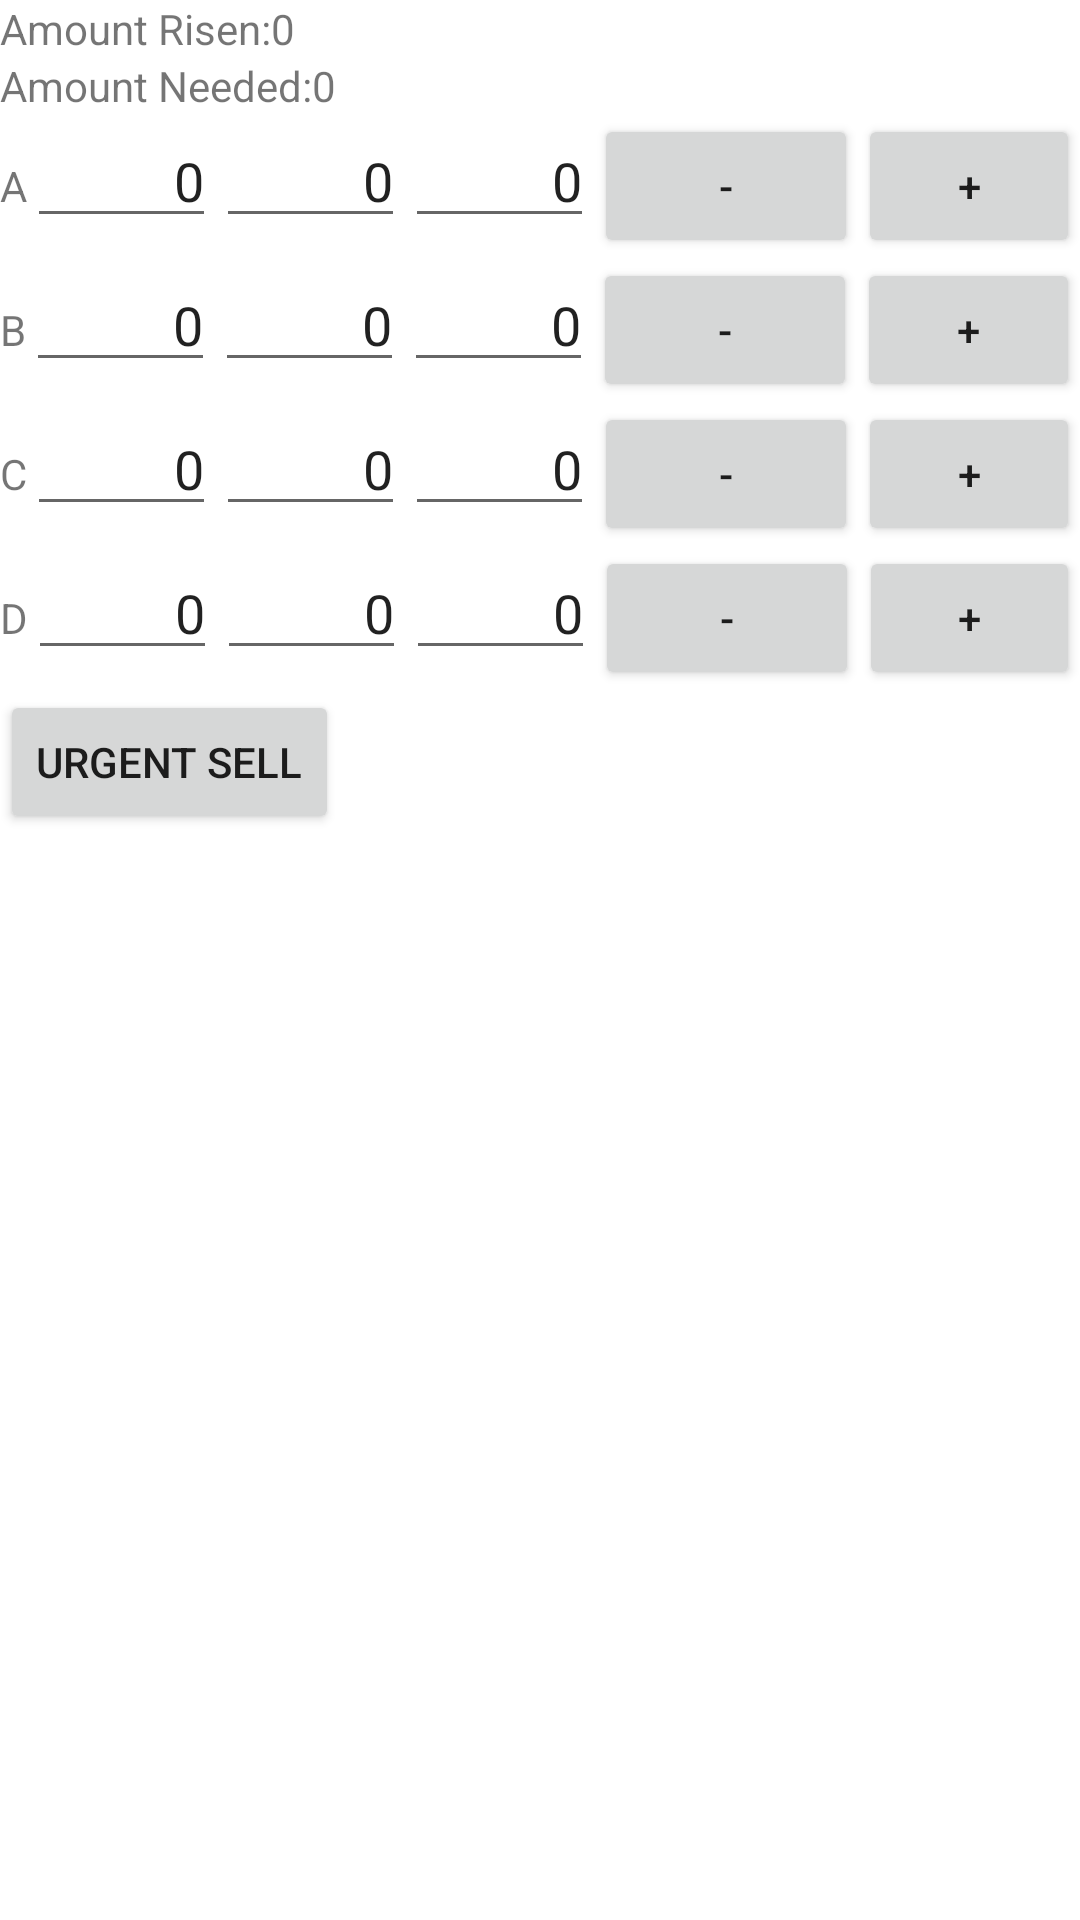

Android layout source for this screen:
<!-- AndroidManifest.xml: fallback theme Theme.MaterialComponents.DayNight.NoActionBar -->
<!-- res/layout/activity_urgent_sale.xml -->
<?xml version="1.0" encoding="utf-8"?>
<LinearLayout xmlns:android="http://schemas.android.com/apk/res/android"
    xmlns:tools="http://schemas.android.com/tools"
    android:layout_width="fill_parent"
    android:layout_height="fill_parent"
    tools:context=".UrgentSaleActivity">

    <LinearLayout
        android:layout_width="fill_parent"
        android:layout_height="fill_parent"
        android:orientation="vertical">

        <LinearLayout
            android:layout_width="wrap_content"
            android:layout_height="wrap_content"
            android:orientation="horizontal">

            <TextView
                android:layout_width="wrap_content"
                android:layout_height="wrap_content"
                android:text="@string/amount_risen_text" />

            <TextView
                android:id="@+id/risenMoney"
                android:layout_width="wrap_content"
                android:layout_height="wrap_content"
                android:text="0" />
        </LinearLayout>

        <LinearLayout
            android:layout_width="wrap_content"
            android:layout_height="wrap_content"
            android:orientation="horizontal">

            <TextView
                android:layout_width="wrap_content"
                android:layout_height="wrap_content"
                android:text="@string/amount_needed_text" />

            <TextView
                android:id="@+id/urgentMoney"
                android:layout_width="wrap_content"
                android:layout_height="wrap_content"
                android:text="0" />
        </LinearLayout>

        <LinearLayout
            android:layout_width="wrap_content"
            android:layout_height="wrap_content"
            android:orientation="horizontal">

            <TextView
                android:layout_width="match_parent"
                android:layout_height="wrap_content"
                android:text="A" />

            <EditText
                android:id="@+id/aAmountAvailable"
                android:layout_width="match_parent"
                android:layout_height="wrap_content"
                android:editable="false"
                android:ems="3"
                android:inputType="number"
                android:text="0"
                android:textAlignment="viewEnd" />

            <EditText
                android:id="@+id/aAmountPrice"
                android:layout_width="match_parent"
                android:layout_height="wrap_content"
                android:editable="false"
                android:ems="3"
                android:inputType="number"
                android:text="0"
                android:textAlignment="viewEnd" />

            <EditText
                android:id="@+id/aAmountUrgent"
                android:layout_width="match_parent"
                android:layout_height="wrap_content"
                android:editable="false"
                android:ems="3"
                android:inputType="number"
                android:text="0"
                android:textAlignment="viewEnd" />

            <Button
                android:id="@+id/aUrgentMinus"
                android:layout_width="wrap_content"
                android:layout_height="wrap_content"
                android:text="-" />

            <Button
                android:id="@+id/aUrgentPlus"
                android:layout_width="wrap_content"
                android:layout_height="wrap_content"
                android:text="+" />

        </LinearLayout>

        <LinearLayout
            android:layout_width="wrap_content"
            android:layout_height="wrap_content"
            android:orientation="horizontal">

            <TextView
                android:layout_width="match_parent"
                android:layout_height="wrap_content"
                android:text="B" />

            <EditText
                android:id="@+id/bAmountAvailable"
                android:layout_width="match_parent"
                android:layout_height="wrap_content"
                android:editable="false"
                android:ems="3"
                android:inputType="number"
                android:text="0"
                android:textAlignment="viewEnd" />

            <EditText
                android:id="@+id/bAmountPrice"
                android:layout_width="match_parent"
                android:layout_height="wrap_content"
                android:editable="false"
                android:ems="3"
                android:inputType="number"
                android:text="0"
                android:textAlignment="viewEnd" />

            <EditText
                android:id="@+id/bAmountUrgent"
                android:layout_width="match_parent"
                android:layout_height="wrap_content"
                android:editable="false"
                android:ems="3"
                android:inputType="number"
                android:text="0"
                android:textAlignment="viewEnd" />

            <Button
                android:id="@+id/bUrgentMinus"
                android:layout_width="wrap_content"
                android:layout_height="wrap_content"
                android:text="-" />

            <Button
                android:id="@+id/bUrgentPlus"
                android:layout_width="wrap_content"
                android:layout_height="wrap_content"
                android:text="+" />
        </LinearLayout>

        <LinearLayout
            android:layout_width="wrap_content"
            android:layout_height="wrap_content"
            android:orientation="horizontal">

            <TextView
                android:layout_width="match_parent"
                android:layout_height="wrap_content"
                android:text="C" />

            <EditText
                android:id="@+id/cAmountAvailable"
                android:layout_width="match_parent"
                android:layout_height="wrap_content"
                android:editable="false"
                android:ems="3"
                android:inputType="number"
                android:text="0"
                android:textAlignment="viewEnd" />

            <EditText
                android:id="@+id/cAmountPrice"
                android:layout_width="match_parent"
                android:layout_height="wrap_content"
                android:editable="false"
                android:ems="3"
                android:inputType="number"
                android:text="0"
                android:textAlignment="viewEnd" />

            <EditText
                android:id="@+id/cAmountUrgent"
                android:layout_width="match_parent"
                android:layout_height="wrap_content"
                android:editable="false"
                android:ems="3"
                android:inputType="number"
                android:text="0"
                android:textAlignment="viewEnd" />

            <Button
                android:id="@+id/cUrgentMinus"
                android:layout_width="wrap_content"
                android:layout_height="wrap_content"
                android:text="-" />

            <Button
                android:id="@+id/cUrgentPlus"
                android:layout_width="wrap_content"
                android:layout_height="wrap_content"
                android:text="+" />

        </LinearLayout>

        <LinearLayout
            android:layout_width="wrap_content"
            android:layout_height="wrap_content"
            android:orientation="horizontal">

            <TextView
                android:layout_width="match_parent"
                android:layout_height="wrap_content"
                android:text="D" />

            <EditText
                android:id="@+id/dAmountAvailable"
                android:layout_width="match_parent"
                android:layout_height="wrap_content"
                android:editable="false"
                android:ems="3"
                android:inputType="number"
                android:text="0"
                android:textAlignment="viewEnd" />

            <EditText
                android:id="@+id/dAmountPrice"
                android:layout_width="match_parent"
                android:layout_height="wrap_content"
                android:editable="false"
                android:ems="3"
                android:inputType="number"
                android:text="0"
                android:textAlignment="viewEnd" />

            <EditText
                android:id="@+id/dAmountUrgent"
                android:layout_width="match_parent"
                android:layout_height="wrap_content"
                android:editable="false"
                android:ems="3"
                android:inputType="number"
                android:text="0"
                android:textAlignment="viewEnd" />

            <Button
                android:id="@+id/dUrgentMinus"
                android:layout_width="wrap_content"
                android:layout_height="wrap_content"
                android:text="-" />

            <Button
                android:id="@+id/dUrgentPlus"
                android:layout_width="wrap_content"
                android:layout_height="wrap_content"
                android:text="+" />

        </LinearLayout>

        <Button
            android:id="@+id/urgentSell"
            android:layout_width="wrap_content"
            android:layout_height="wrap_content"
            android:text="@string/urgent_sell_text" />

    </LinearLayout>

</LinearLayout>
<!-- resources referenced by this layout -->
<resources>
  <string name="amount_needed_text">Amount Needed: </string>
  <string name="amount_risen_text">Amount Risen: </string>
  <string name="urgent_sell_text">Urgent Sell</string>
</resources>
